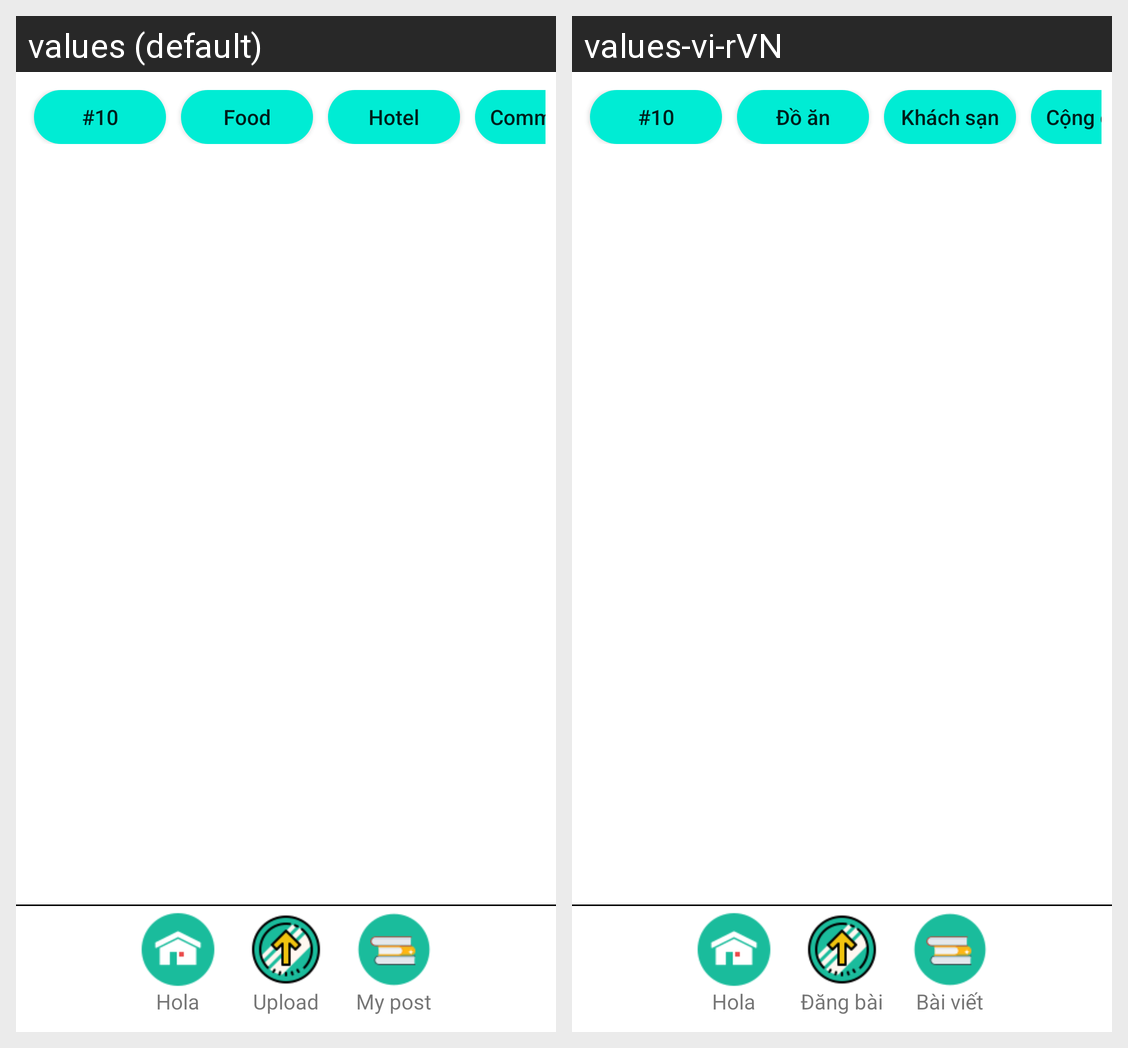

Locale-by-locale string values for the Android screen shown in this grid:
Android screen res/layout/activity_home.xml rendered under 2 locales, left to right: values (default), values-vi-rVN. Device: Nexus 5 (rendered at 1080×1920; each locale shown at half size, 540×960, under a caption strip naming it); theme Theme.App_Hola.
Strings drawn on this screen, with the default value and each locale's value (text and hints the layout hard-codes, and strings that could not be matched under every locale, appear in the picture but are not listed):

food
  values: Food
  values-vi-rVN: Đồ ăn

hotel
  values: Hotel
  values-vi-rVN: Khách sạn

community
  values: Community
  values-vi-rVN: Cộng đồng review

upload_2
  values: Upload
  values-vi-rVN: Đăng bài

my_post
  values: My post
  values-vi-rVN: Bài viết
